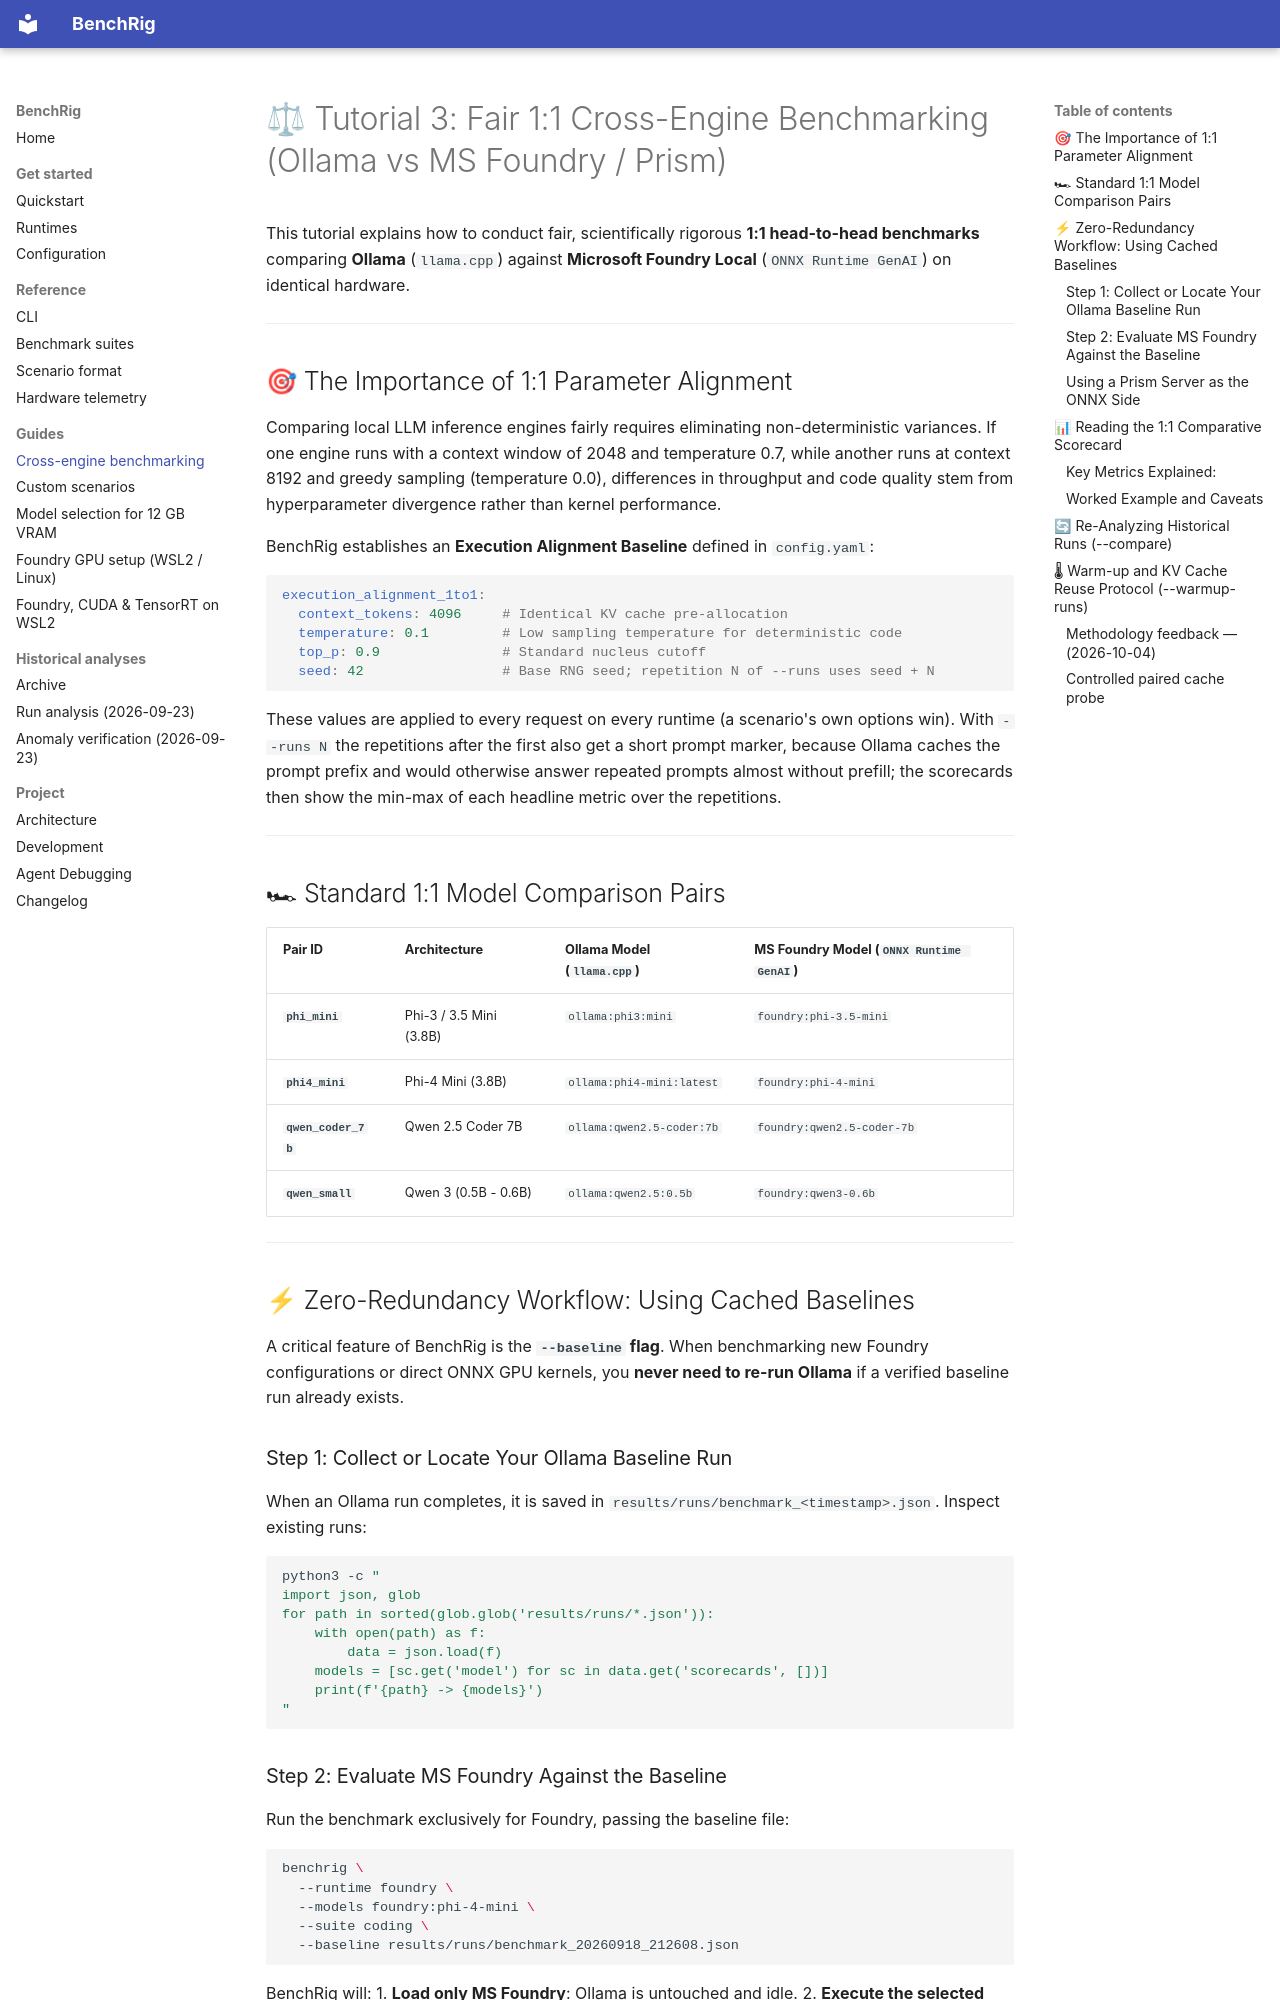

repository: senssei/benchrig · page: tutorials/cross-engine-benchmarking/index.html · generator: mkdocs

# ⚖ Tutorial 3: Fair 1:1 Cross-Engine Benchmarking (Ollama vs MS Foundry / Prism)

This tutorial explains how to conduct fair, scientifically rigorous **1:1 head-to-head benchmarks** comparing **Ollama** (`llama.cpp`) against **Microsoft Foundry Local** (`ONNX Runtime GenAI`) on identical hardware.

---

## 🎯 The Importance of 1:1 Parameter Alignment

Comparing local LLM inference engines fairly requires eliminating non-deterministic variances. If one engine runs with a context window of 2048 and temperature 0.7, while another runs at context 8192 and greedy sampling (temperature 0.0), differences in throughput and code quality stem from hyperparameter divergence rather than kernel performance.

BenchRig establishes an **Execution Alignment Baseline** defined in `config.yaml`:

```yaml
execution_alignment_1to1:
  context_tokens: 4096     # Identical KV cache pre-allocation
  temperature: 0.1         # Low sampling temperature for deterministic code
  top_p: 0.9               # Standard nucleus cutoff
  seed: 42                 # Base RNG seed; repetition N of --runs uses seed + N
```

These values are applied to every request on every runtime (a scenario's own options win). With `--runs N` the repetitions after the first
also get a short prompt marker, because Ollama caches the prompt prefix and would otherwise answer repeated prompts almost without
prefill; the scorecards then show the min-max of each headline metric over the repetitions.

---

## 🏎 Standard 1:1 Model Comparison Pairs

| Pair ID | Architecture | Ollama Model (`llama.cpp`) | MS Foundry Model (`ONNX Runtime GenAI`) |
| :--- | :--- | :--- | :--- |
| **`phi_mini`** | Phi-3 / 3.5 Mini (3.8B) | `ollama:phi3:mini` | `foundry:phi-3.5-mini` |
| **`phi4_mini`** | Phi-4 Mini (3.8B) | `ollama:phi4-mini:latest` | `foundry:phi-4-mini` |
| **`qwen_coder_7b`** | Qwen 2.5 Coder 7B | `ollama:qwen2.5-coder:7b` | `foundry:qwen2.5-coder-7b` |
| **`qwen_small`** | Qwen 3 (0.5B - 0.6B) | `ollama:qwen2.5:0.5b` | `foundry:qwen3-0.6b` |

---

## ⚡ Zero-Redundancy Workflow: Using Cached Baselines

A critical feature of BenchRig is the **`--baseline` flag**. When benchmarking new Foundry configurations or direct ONNX GPU kernels, you **never need to re-run Ollama** if a verified baseline run already exists.

### Step 1: Collect or Locate Your Ollama Baseline Run
When an Ollama run completes, it is saved in `results/runs/benchmark_<timestamp>.json`. Inspect existing runs:
```bash
python3 -c "
import json, glob
for path in sorted(glob.glob('results/runs/*.json')):
    with open(path) as f:
        data = json.load(f)
    models = [sc.get('model') for sc in data.get('scorecards', [])]
    print(f'{path} -> {models}')
"
```

### Step 2: Evaluate MS Foundry Against the Baseline
Run the benchmark exclusively for Foundry, passing the baseline file:

```bash
benchrig \
  --runtime foundry \
  --models foundry:phi-4-mini \
  --suite coding \
  --baseline results/runs/benchmark_20260918_212608.json
```

BenchRig will:
1. **Load only MS Foundry**: Ollama is untouched and idle.
2. **Execute the selected suite**: Runs test assertions through `FoundryClient`.
3. **Merge scorecards**: Combines the cached Ollama metrics with the fresh Foundry metrics.
4. **Render the side-by-side terminal table**.
5. **Generate `results/1TO1_COMPARISON_REPORT.md`**.

### Using a Prism Server as the ONNX Side
The ONNX side of the comparison can also be a [Prism](https://github.com/senssei/prism-local) server, which lets you choose the
execution device explicitly. Start it, then run the same command with `--runtime prism`:

```bash
pip install prism-local
prism serve --device cuda            # or --device cpu; the default `auto` picks CUDA when it is available

benchrig \
  --runtime prism \
  --models prism:Phi-4-mini-instruct-cuda-gpu \
  --suite coding \
  --baseline results/runs/benchmark_20260918_212608.json
```

BenchRig merges the cached Ollama scorecards with the fresh Prism ones and writes the same 1:1 report. Read the `device` field of
the Prism results (in `results/runs/*.json`) instead of trusting the model name: with `--device auto`, models named `generic-cpu`
also run on CUDA. Details and a measurement are in [Runtimes](../runtimes.md#prism).

---
